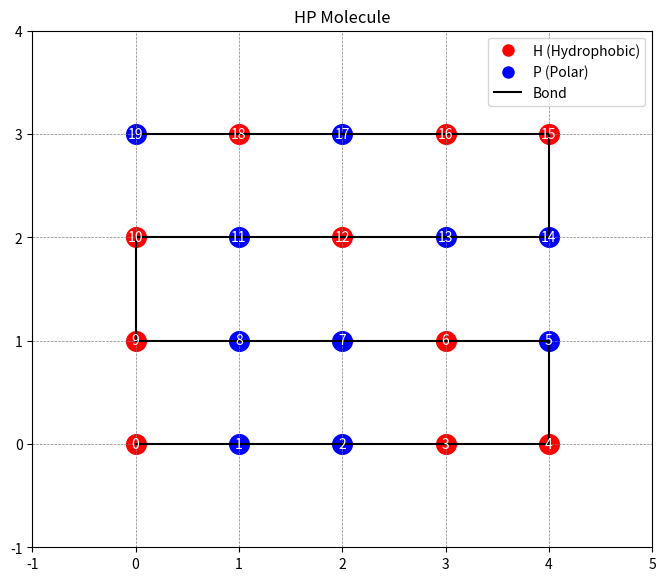

Here is the Python script that generated this plot:
import matplotlib.pyplot as plt

def plot_molecule(c, hp_sequence, point_size=200, grid_color='gray', bg_color='white'):
    """
    Plots an HP molecule configuration on a 2D grid.
    Args:
        c (list of tuples): Coordinates (x, y) of the molecule conformation.
        hp_sequence (str): HP sequence representing the molecule.
        point_size (int, optional): Size of the points (default 200).
        grid_color (str, optional): Color of the grid (default 'gray').
        bg_color (str, optional): Background color (default 'white').
    """

    # Create the figure and axis with specified background color
    fig, ax = plt.subplots(figsize=(8, 8), facecolor=bg_color)
    ax.set_aspect('equal')

    # Set up the grid with dashed lines
    ax.grid(True, which='both', linestyle='--', linewidth=0.5, color=grid_color)

    # Automatically adjust grid limits based on molecule coordinates
    min_x, min_y = min(x for x, y in c) - 1, min(y for x, y in c) - 1
    max_x, max_y = max(x for x, y in c) + 1, max(y for x, y in c) + 1
    ax.set_xlim(min_x, max_x)
    ax.set_ylim(min_y, max_y)

    # Plot each residue
    for i, (x, y) in enumerate(c):
        residue_type = hp_sequence[i]

        # Set color based on residue type (red for H, blue for P)
        color = 'red' if residue_type == 'H' else 'blue'
        ax.scatter(x, y, color=color, s=point_size)

        # Add residue number label
        ax.text(x, y, str(i), ha='center', va='center', color='white', fontsize=10)

    # Create bonds between consecutive residues
    for i in range(len(c) - 1):
        x1, y1 = c[i]
        x2, y2 = c[i+1]
        ax.plot([x1, x2], [y1, y2], 'k-', linewidth=1.5)

    # Add legend to identify residue types and bonds
    ax.legend(handles=[
        plt.Line2D([0], [0], marker='o', color='w', markerfacecolor='red', markersize=10, label='H (Hydrophobic)'),
        plt.Line2D([0], [0], marker='o', color='w', markerfacecolor='blue', markersize=10, label='P (Polar)'),
        plt.Line2D([0], [0], color='black', linewidth=1.5, label='Bond')
    ], loc='upper right')

    # Add title to the plot
    plt.title("HP Molecule")
    plt.show()



def plot_molecules_side_by_side(c1, c2, hp_sequence, point_size=200, grid_color='gray', bg_color='white',
                               title1="Initial configuration", title2="New configuration"):
    """
    Plots two HP molecule configurations side by side for comparison.
    Args:
        c1 (list of tuples): Coordinates (x, y) of the first configuration.
        c2 (list of tuples): Coordinates (x, y) of the second configuration.
        hp_sequence (str): HP sequence common to both configurations.
        point_size (int, optional): Size of the points (default 200).
        grid_color (str, optional): Color of the grid (default 'gray').
        bg_color (str, optional): Background color (default 'white').
        title1 (str, optional): Title of the first plot (default "Initial configuration").
        title2 (str, optional): Title of the second plot (default "New configuration").
    """

    # Verify that configurations and HP sequence have the same length
    if len(c1) != len(hp_sequence) or len(c2) != len(hp_sequence):
        raise ValueError("Configurations and HP sequence must have the same length.")
    
    # Create the figure with two subplots side by side
    fig, (ax1, ax2) = plt.subplots(1, 2, figsize=(16, 8), facecolor=bg_color)
    fig.suptitle(f"Configuration comparison: {hp_sequence}", fontsize=14, y=1.02)

    # Function to plot a single molecule on a given axis
    def plot_single_molecule(ax, c, title):
        ax.set_aspect('equal')
        ax.grid(True, which='both', linestyle='--', linewidth=0.5, color=grid_color)

        # Adjust grid limits
        min_x, min_y = min(x for x, y in c) - 1, min(y for x, y in c) - 1
        max_x, max_y = max(x for x, y in c) + 1, max(y for x, y in c) + 1
        ax.set_xlim(min_x, max_x)
        ax.set_ylim(min_y, max_y)
        ax.set_xticks(range(min_x, max_x + 1))
        ax.set_yticks(range(min_y, max_y + 1))
        ax.set_title(title)

        # Plot residues
        for i, (x, y) in enumerate(c):
            residue_type = hp_sequence[i]
            color = 'red' if residue_type == 'H' else 'blue'
            ax.scatter(x, y, color=color, s=point_size)
            ax.text(x, y, str(i), ha='center', va='center', color='white', fontsize=10)

        # Create bonds between consecutive residues
        for i in range(len(c) - 1):
            x1, y1 = c[i]
            x2, y2 = c[i+1]
            ax.plot([x1, x2], [y1, y2], 'k-', linewidth=1.5)

        # Add legend
        handles = [
            plt.Line2D([0], [0], marker='o', color='w', markerfacecolor='red', markersize=10, label='H (Hydrophobic)'),
            plt.Line2D([0], [0], marker='o', color='w', markerfacecolor='blue', markersize=10, label='P (Polar)'),
            plt.Line2D([0], [0], color='black', linewidth=1.5, label='Bond')
        ]
        ax.legend(handles=handles, loc='upper right')

    # Plot both configurations
    plot_single_molecule(ax1, c1, title1)
    plot_single_molecule(ax2, c2, title2)
    plt.tight_layout()
    plt.show()


#----- Test -----
if __name__ == "__main__":
    c = [(0, 0), (1, 0), (2, 0), (3, 0), (4, 0), (4, 1), (3, 1), (2, 1), (1, 1), (0, 1),
         (0, 2), (1, 2), (2, 2), (3, 2), (4, 2), (4, 3), (3, 3), (2, 3), (1, 3), (0, 3)]
    hp_sequence = "HPPHHPHPPHHPHPPHHPHP"
    plot_molecule(c, hp_sequence, point_size=200, grid_color='gray', bg_color='white')
